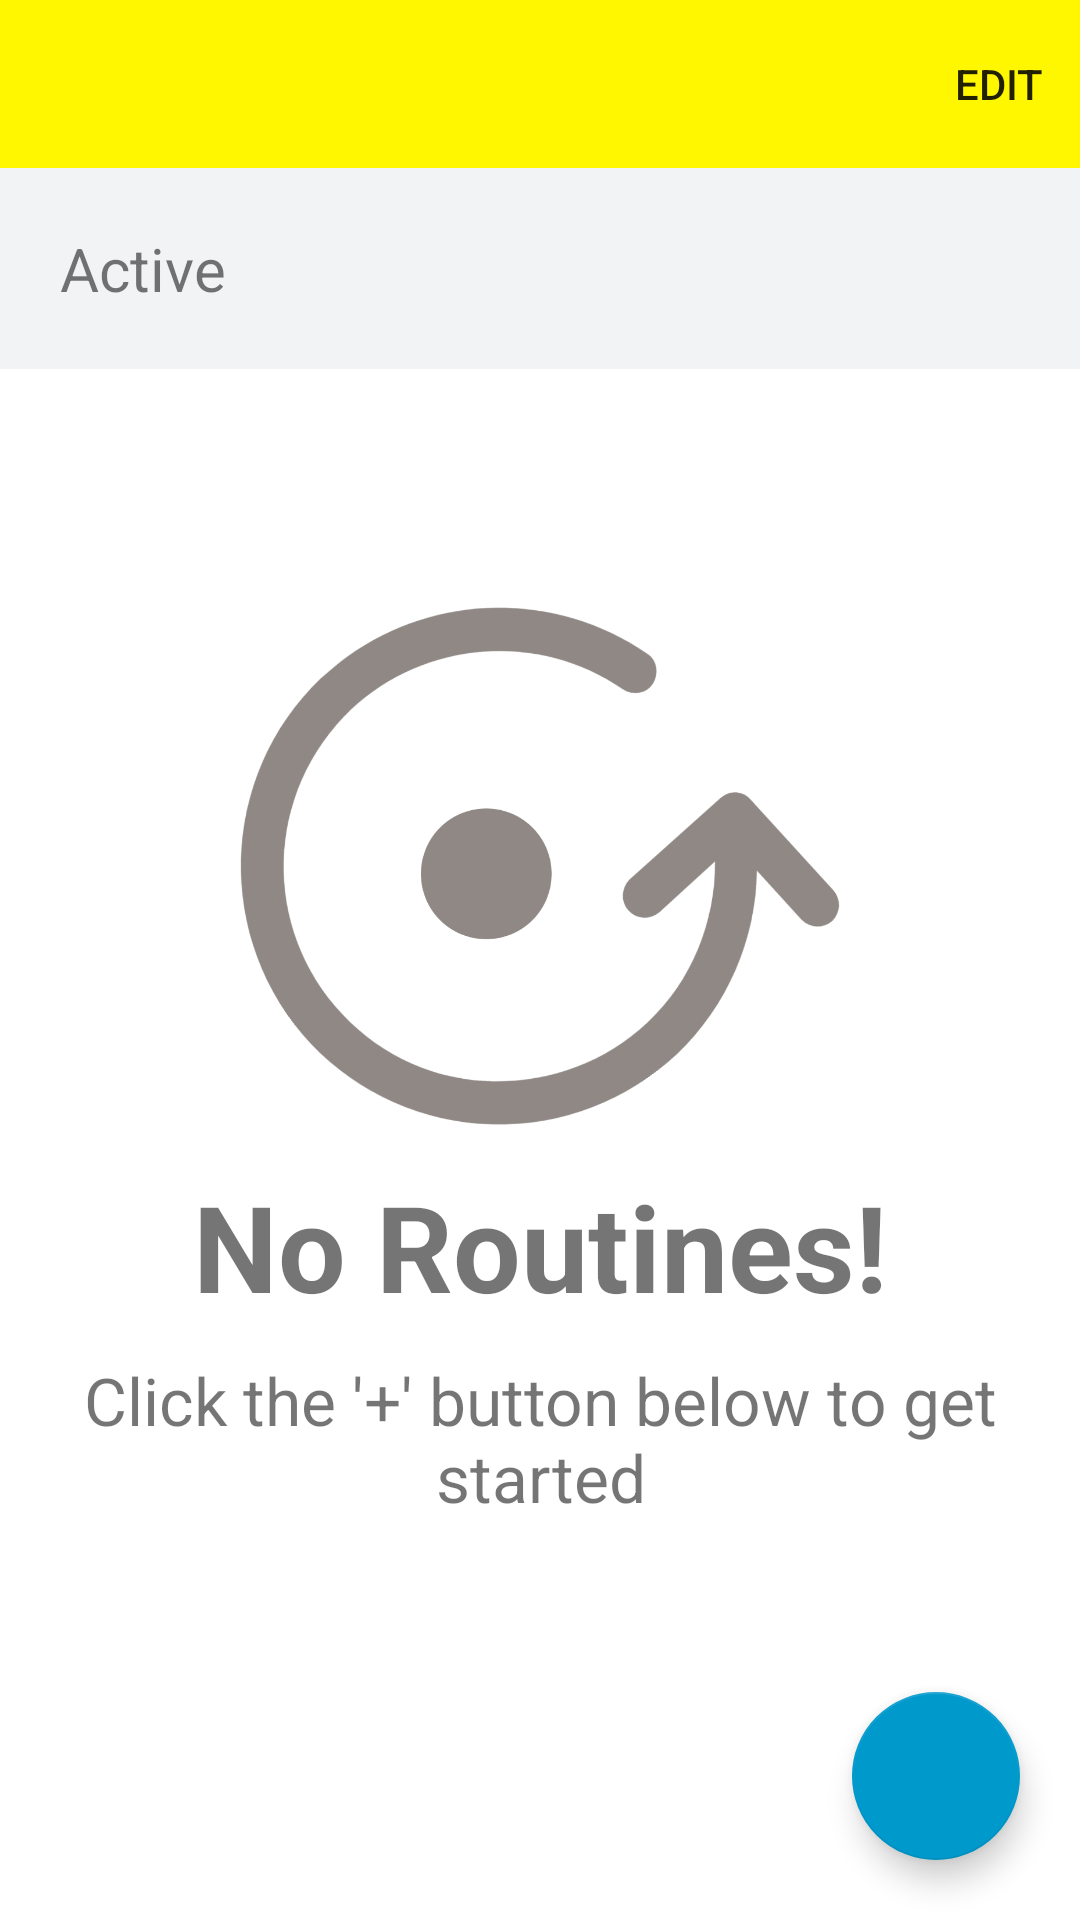

This screen was rendered from an Android layout file. Write that file and the resources it references.
<!-- AndroidManifest.xml: application theme Theme.SmartHomeApp -->
<!-- res/layout/fragment_routines.xml -->
<?xml version="1.0" encoding="utf-8"?>
<RelativeLayout xmlns:android="http://schemas.android.com/apk/res/android"
    xmlns:app="http://schemas.android.com/apk/res-auto"
    xmlns:tools="http://schemas.android.com/tools"
    android:layout_width="match_parent"
    android:layout_height="match_parent"
    tools:context=".fragments.RoutinesFragment">

    <com.google.android.material.appbar.AppBarLayout
        android:id="@+id/routinesFragmentAppBar"
        android:layout_width="match_parent"
        android:layout_height="wrap_content">

        <androidx.appcompat.widget.Toolbar
            android:layout_width="match_parent"
            android:layout_height="wrap_content"
            android:background="@color/yellow"
            android:gravity="center"
            app:menu="@menu/smart_home_routines_menu">

        </androidx.appcompat.widget.Toolbar>

    </com.google.android.material.appbar.AppBarLayout>

    <TextView
        android:id="@+id/tv_ActiveRoutinesHd"
        android:layout_width="match_parent"
        android:layout_height="wrap_content"
        android:background="#F1F3F4"
        android:paddingLeft="20dp"
        android:paddingVertical="20dp"
        android:layout_below="@+id/routinesFragmentAppBar"
        android:text="Active"
        android:textSize="20sp"
        tools:visibility="gone"/>
    <androidx.recyclerview.widget.RecyclerView
        android:id="@+id/rvRoutinesList"
        android:layout_width="match_parent"
        android:layout_height="match_parent"
        android:layout_below="@+id/tv_ActiveRoutinesHd"
        tools:visibility="gone"/>

    <RelativeLayout
        android:id="@+id/noRoutinesLayout"
        android:layout_width="match_parent"
        android:layout_height="match_parent"
        android:layout_below="@+id/routinesFragmentAppBar"
        android:layout_centerInParent="true"
        android:gravity="center">

        <ImageView
            android:id="@+id/ic_routines"
            android:layout_width="200dp"
            android:layout_height="200dp"
            android:layout_centerHorizontal="true"
            android:src="@drawable/ic_restore_routines" />

        <TextView
            android:id="@+id/tv_noRoutines"
            android:layout_width="match_parent"
            android:layout_height="wrap_content"
            android:layout_below="@+id/ic_routines"
            android:layout_centerInParent="true"
            android:gravity="center"
            android:text="No Routines!"
            android:textSize="40sp"
            android:textStyle="bold" />

        <TextView
            android:layout_width="match_parent"
            android:layout_height="wrap_content"
            android:layout_below="@+id/tv_noRoutines"
            android:layout_centerHorizontal="true"
            android:layout_marginTop="10dp"
            android:gravity="center"
            android:text="Click the '+' button below to get started"
            android:textSize="22sp" />


    </RelativeLayout>


    <com.google.android.material.floatingactionbutton.FloatingActionButton
        android:id="@+id/idFABAddRoutine"
        android:layout_width="wrap_content"
        android:layout_height="wrap_content"
        android:layout_alignParentEnd="true"
        android:layout_alignParentBottom="true"
        android:layout_marginStart="20dp"
        android:layout_marginTop="20dp"
        android:layout_marginEnd="20dp"
        android:layout_marginBottom="20dp"
        android:src="@drawable/ic_plus"
        app:backgroundTint="@android:color/holo_blue_dark"
        app:tint="@color/white" />

</RelativeLayout>
<!-- resources referenced by this layout -->
<resources>
  <color name="white">#FFFFFFFF</color>
  <color name="yellow">#FFF700</color>
  <!-- drawable ic_restore_routines: png bitmap (drawable, 27163 bytes) -->
  <style name="Theme.SmartHomeApp" parent="Theme.MaterialComponents.DayNight.NoActionBar">
          
          <item name="colorPrimary">@color/light_blue_900</item>
          <item name="colorPrimaryVariant">@color/yellow_variant</item>
          <item name="colorOnPrimary">@color/white</item>
          
          <item name="colorSecondary">@color/light_blue_900</item>
          <item name="colorSecondaryVariant">@color/teal_700</item>
          <item name="colorOnSecondary">@color/black</item>
          
          <item name="android:statusBarColor">?attr/colorPrimaryVariant</item>
          
      </style>
  <color name="light_blue_900">#FF01579B</color>
  <color name="yellow_variant">#FFF44F</color>
  <color name="teal_700">#FF018786</color>
  <color name="black">#FF000000</color>
</resources>
